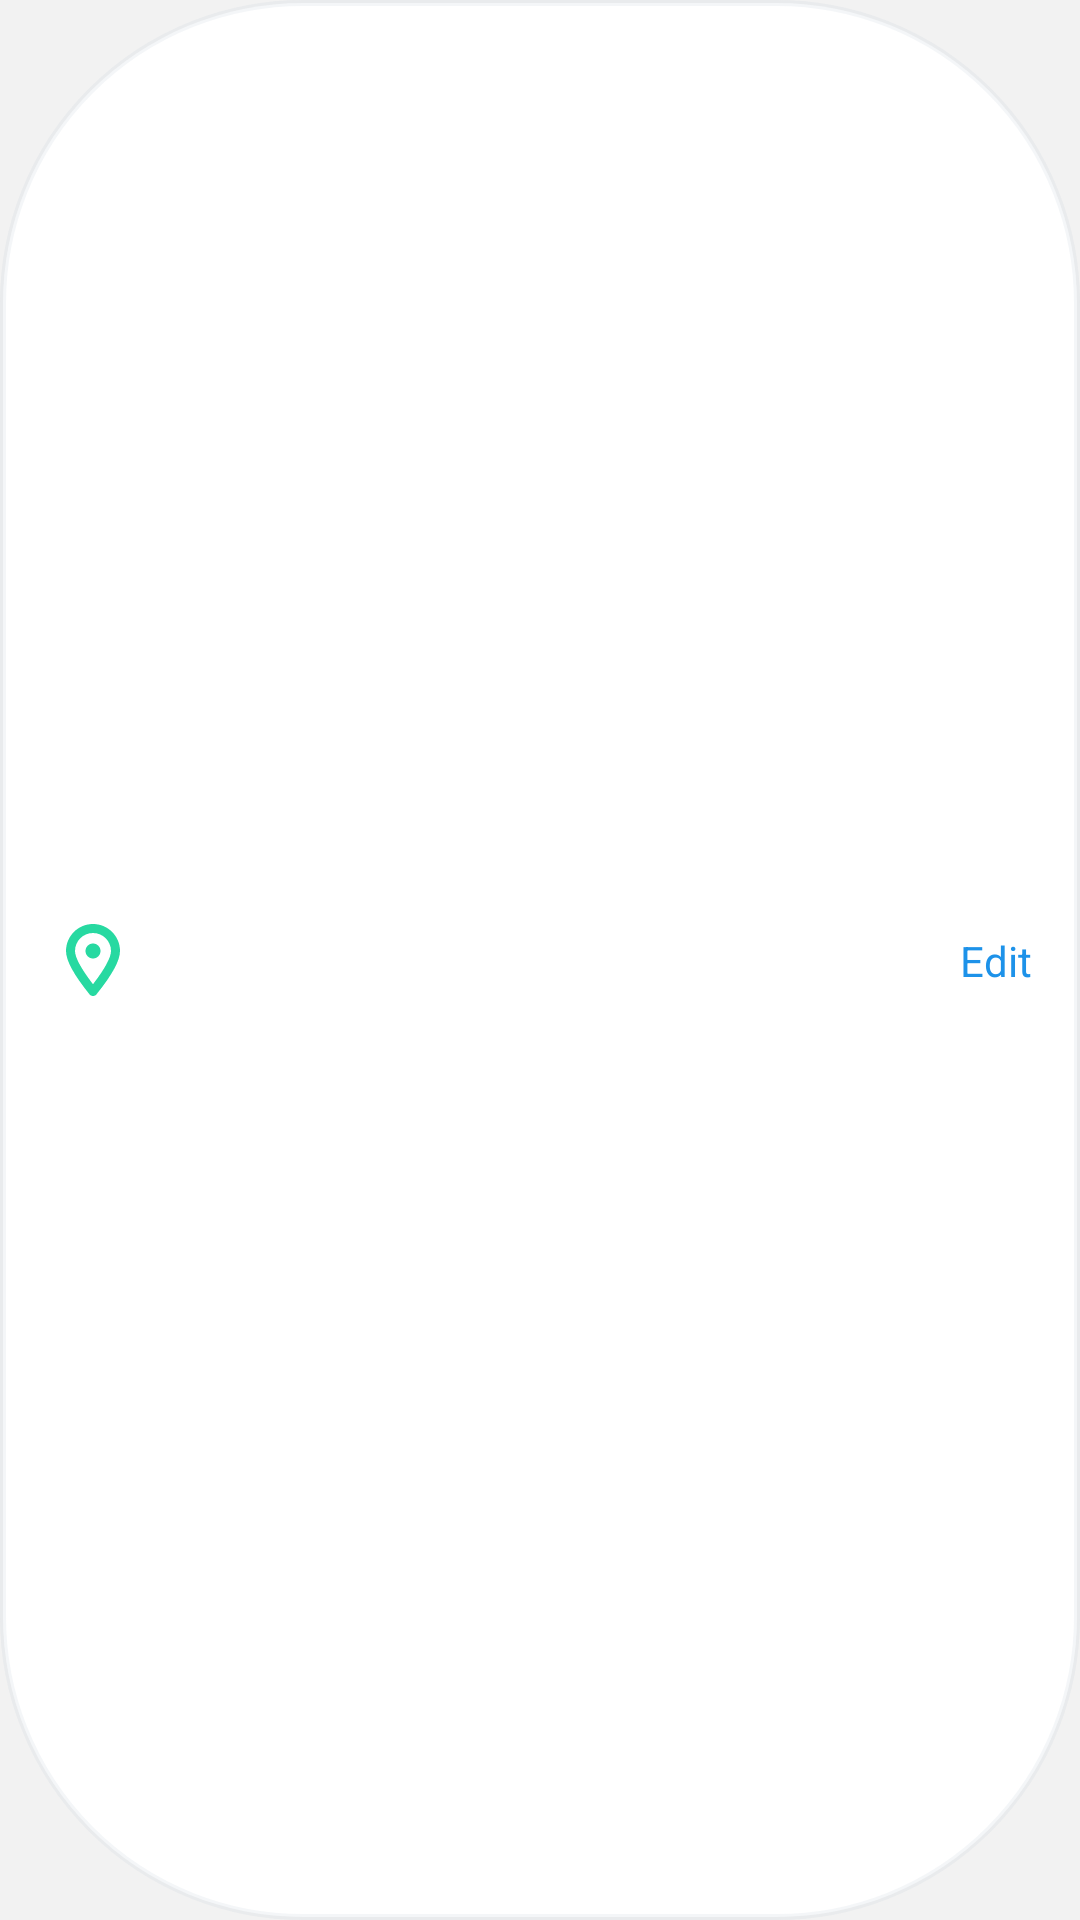

Layout XML and referenced resources for this Android screen:
<!-- AndroidManifest.xml: application theme NoActionBarPrimary -->
<!-- res/layout/location_select_view.xml -->
<?xml version="1.0" encoding="utf-8"?>
<android.support.constraint.ConstraintLayout xmlns:android="http://schemas.android.com/apk/res/android"
	xmlns:app="http://schemas.android.com/apk/res-auto"
	xmlns:tools="http://schemas.android.com/tools"
	android:layout_width="match_parent"
	android:layout_height="50dp"
	android:background="@drawable/edit_text_style">

	<ImageView
		android:id="@+id/marker_icon"
		android:layout_width="wrap_content"
		android:layout_height="24dp"
		android:layout_marginStart="16dp"
		android:src="@drawable/ic_mapmarker_icon"
		app:layout_constraintBottom_toBottomOf="parent"
		app:layout_constraintStart_toStartOf="parent"
		app:layout_constraintTop_toTopOf="parent" />

	<ProgressBar
		android:id="@+id/loading_indicator"
		android:layout_width="24dp"
		android:layout_height="24dp"
		android:layout_marginStart="16dp"
		android:visibility="gone"
		app:layout_constraintBottom_toBottomOf="parent"
		app:layout_constraintStart_toStartOf="parent"
		app:layout_constraintTop_toTopOf="parent" />

	<android.support.v7.widget.AppCompatTextView
		android:id="@+id/location"
		android:layout_width="wrap_content"
		android:layout_height="wrap_content"
		android:layout_marginStart="16dp"
		android:ellipsize="end"
		android:maxLines="1"
		android:maxWidth="250dp"
		android:textColor="@color/input_text_color"
		app:layout_constraintBottom_toBottomOf="parent"
		app:layout_constraintStart_toEndOf="@+id/marker_icon"
		app:layout_constraintTop_toTopOf="parent"
		tools:text="Nor nork" />

	<android.support.v7.widget.AppCompatTextView
		android:id="@+id/edit_btn"
		android:layout_width="wrap_content"
		android:layout_height="wrap_content"
		android:layout_marginEnd="16dp"
		android:background="?selectableItemBackgroundBorderless"
		android:clickable="true"
		android:text="@string/edit"
		android:textColor="#1D92E9"
		app:layout_constraintBottom_toBottomOf="parent"
		app:layout_constraintEnd_toEndOf="parent"
		app:layout_constraintTop_toTopOf="parent" />

</android.support.constraint.ConstraintLayout>
<!-- resources referenced by this layout -->
<resources>
  <color name="input_text_color">#A8B6C8</color>
  <!-- drawable edit_text_style (drawable) -->
  <shape xmlns:android="http://schemas.android.com/apk/res/android"
      android:shape="rectangle" android:padding="10dp">
      <solid android:color="#FFFFFF"/>
      <stroke android:width="2dp" android:color="#20A8B6C8"/>
      <corners
          android:bottomRightRadius="100dp"
          android:bottomLeftRadius="100dp"
          android:topLeftRadius="100dp"
          android:topRightRadius="100dp"/>
  </shape>
  <!-- drawable ic_mapmarker_icon (drawable) -->
  <vector xmlns:android="http://schemas.android.com/apk/res/android"
      android:width="30dp"
      android:height="40dp"
      android:viewportWidth="30"
      android:viewportHeight="40">
    <path
        android:pathData="M16.9508,39.0635C15.95,40.3122 14.05,40.3122 13.0492,39.0635C4.3663,28.2297 0,20.3703 0,15C0,6.7157 6.7157,0 15,0C23.2843,0 30,6.7157 30,15C30,20.3703 25.6337,28.2297 16.9508,39.0635ZM25,15C25,9.4772 20.5228,5 15,5C9.4772,5 5,9.4772 5,15C5,18.5082 8.3206,24.7838 15,33.4553C21.6794,24.7838 25,18.5082 25,15ZM15,19.1667C12.6988,19.1667 10.8333,17.3012 10.8333,15C10.8333,12.6988 12.6988,10.8333 15,10.8333C17.3012,10.8333 19.1667,12.6988 19.1667,15C19.1667,17.3012 17.3012,19.1667 15,19.1667Z"
        android:fillColor="#27D9A1"/>
  </vector>
  <string name="edit">Edit</string>
  <style name="NoActionBarPrimary" parent="Theme.AppCompat.Light.NoActionBar">
  		<item name="colorPrimaryDark">@color/colorPrimaryDark</item>
  		<item name="android:windowBackground">@color/windowBackgroundColor</item>
  	</style>
  <color name="colorPrimaryDark">#348CCD</color>
  <color name="windowBackgroundColor">#f2f2f2</color>
</resources>
